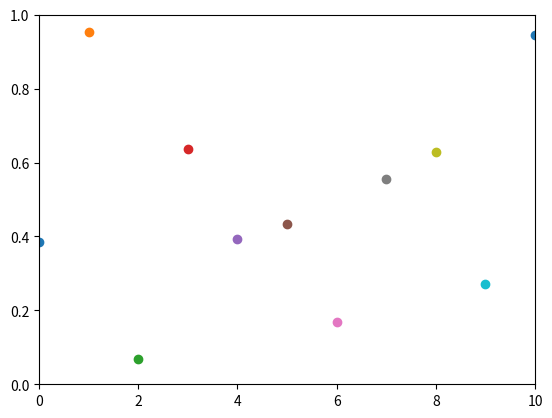

Generate this figure with matplotlib:
import numpy as np
import matplotlib.pyplot as plt

plt.axis([0, 10, 0, 1])

for i in range(100):
    y = np.random.random()
    plt.scatter(i, y)
    plt.pause(0.005)

plt.show()